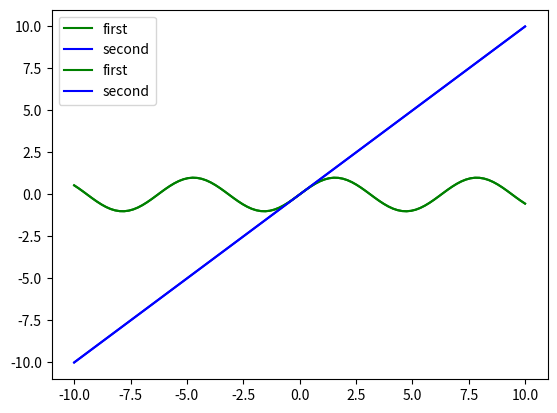

Reproduce this figure in Python.
import matplotlib.pyplot as plt
import numpy as np

n = 2
x = np.linspace(-10, 10, 100)
for j in range(n):
    plt.plot(x, np.sin(x), c='g', label='first')
    plt.plot(x, x, c='b', label='second')
    plt.legend()
plt.show()
